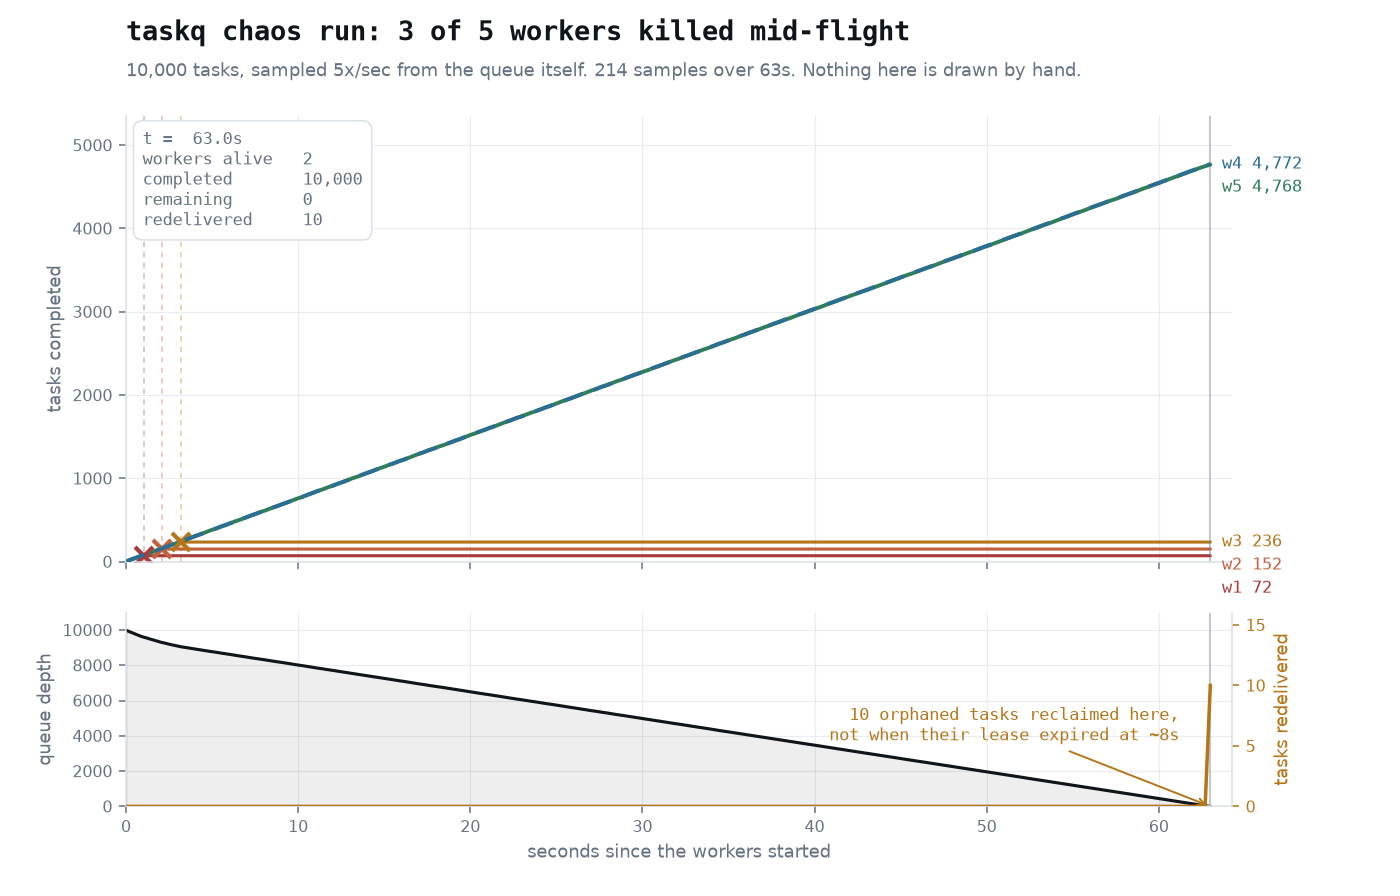

Source data for this figure (header and first rows):
t, worker, done, depth, in_flight, redelivered
0.019, w1, 4, 9980, 20, 0
0.019, w2, 4, 9980, 20, 0
0.019, w3, 4, 9980, 20, 0
0.019, w4, 4, 9980, 20, 0
0.019, w5, 4, 9980, 20, 0
0.298, w1, 28, 9869, 20, 0
0.298, w2, 25, 9869, 20, 0
0.298, w3, 25, 9869, 20, 0
0.298, w4, 25, 9869, 20, 0
0.298, w5, 28, 9869, 20, 0
0.588, w1, 48, 9760, 20, 0
0.588, w2, 48, 9760, 20, 0
0.588, w3, 48, 9760, 20, 0
0.588, w4, 48, 9760, 20, 0
0.588, w5, 48, 9760, 20, 0
0.887, w1, 72, 9640, 20, 0
0.887, w2, 72, 9640, 20, 0
0.887, w3, 72, 9640, 20, 0
0.887, w4, 72, 9640, 20, 0
0.887, w5, 72, 9640, 20, 0
1.169, w1, 72, 9560, 20, 0
1.169, w2, 92, 9560, 20, 0
1.169, w3, 92, 9560, 20, 0
1.169, w4, 92, 9560, 20, 0
1.169, w5, 92, 9560, 20, 0
1.456, w1, 72, 9477, 20, 0
1.456, w2, 113, 9477, 20, 0
1.456, w3, 113, 9477, 20, 0
1.456, w4, 113, 9477, 20, 0
1.456, w5, 112, 9477, 20, 0
1.739, w1, 72, 9397, 20, 0
1.739, w2, 133, 9397, 20, 0
1.739, w3, 133, 9397, 20, 0
1.739, w4, 133, 9397, 20, 0
1.739, w5, 132, 9397, 20, 0
2.035, w1, 72, 9308, 20, 0
2.035, w2, 152, 9308, 20, 0
2.035, w3, 156, 9308, 20, 0
2.035, w4, 156, 9308, 20, 0
2.035, w5, 156, 9308, 20, 0
2.317, w1, 72, 9246, 20, 0
2.317, w2, 152, 9246, 20, 0
2.317, w3, 177, 9246, 20, 0
2.317, w4, 177, 9246, 20, 0
2.317, w5, 176, 9246, 20, 0
2.604, w1, 72, 9176, 20, 0
2.604, w2, 152, 9176, 20, 0
2.604, w3, 200, 9176, 20, 0
2.604, w4, 200, 9176, 20, 0
2.604, w5, 200, 9176, 20, 0
2.892, w1, 72, 9114, 20, 0
2.892, w2, 152, 9114, 20, 0
2.892, w3, 221, 9114, 20, 0
2.892, w4, 221, 9114, 20, 0
2.892, w5, 220, 9114, 20, 0
3.164, w1, 72, 9059, 18, 0
3.164, w2, 152, 9059, 18, 0
3.164, w3, 236, 9059, 18, 0
3.164, w4, 241, 9059, 18, 0
3.164, w5, 240, 9059, 18, 0
... 1,010 more rows
